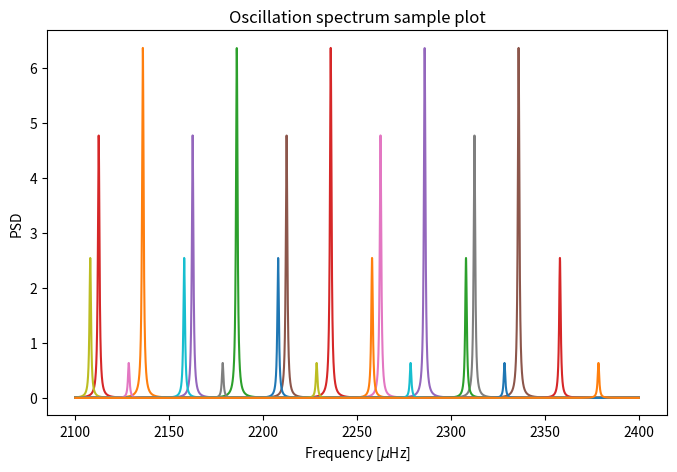

Generate this figure with matplotlib:
#!/usr/bin/env python3
# -*- coding: utf-8 -*-
"""
Created on Thu Feb  3 15:13:26 2022

[redacted]
"""

import numpy as np
import matplotlib.pyplot as plt
import matplotlib as mpl
#mpl.rcParams['text.usetex'] = True
#mpl.rcParams['font.family'] = 'serif'
#mpl.rcParams['font.size'] = 11

delta_nu = 50 # just a first guess to make the plot look nice
n = np.arange(39, 47) # just a first guess to make the plot look nice
D = 0.75 # just a first guess to make the plot look nice
def nu(delta_nu, n, l):
    return delta_nu * (n + l/2 + 1/4) - D * l * (l + 1)

# define frequency arrays for each value of l
nu_0 = nu(delta_nu, n, 0)
nu_1 = nu(delta_nu, n, 1)
nu_2 = nu(delta_nu, n, 2)
nu_3 = nu(delta_nu, n, 3)

def lorentzian(x, x_0, gamma):
    return 1 / (np.pi * gamma * (1 + ((x - x_0) / gamma)**2))

gamma = 0.5 # just a first guess to make the plot look nice
x = np.linspace(2100, 2400, 10000) # range of frequencies to be plotted

plt.figure(figsize=(8, 5))


Amp_solar = 2.1 #ppm 
L_solar = 3.846e26 #Watts 
M_solar = 1.989e30 #kg
Teff_solar = 5777 #K
deltaT = 1250 #K

L = L_solar
M = M_solar
T_eff = Teff_solar

Tred = 8907*((L/L_solar)**-0.093)
beta = 1 - np.exp((T_eff - Tred)/deltaT)
amplitude = Amp_solar*beta*(L/L_solar)*(M_solar/M)*(Teff_solar/T_eff)**2


# use for loops to plot all the values of n and l
for i in nu_0:
    y = 7.5 * lorentzian(x, i, gamma)
    plt.plot(x, y)
for i in nu_1:
    y = 10 * lorentzian(x, i, gamma)
    plt.plot(x, y)
for i in nu_2:
    y = 4 * lorentzian(x, i, gamma)
    plt.plot(x, y)
for i in nu_3:
    y = lorentzian(x, i, gamma)
    plt.plot(x, y)
    
plt.title('Oscillation spectrum sample plot')
plt.xlabel(r'Frequency [$\mu$Hz]')
plt.ylabel('PSD')
plt.savefig('oscillation_spectrum.pdf')
